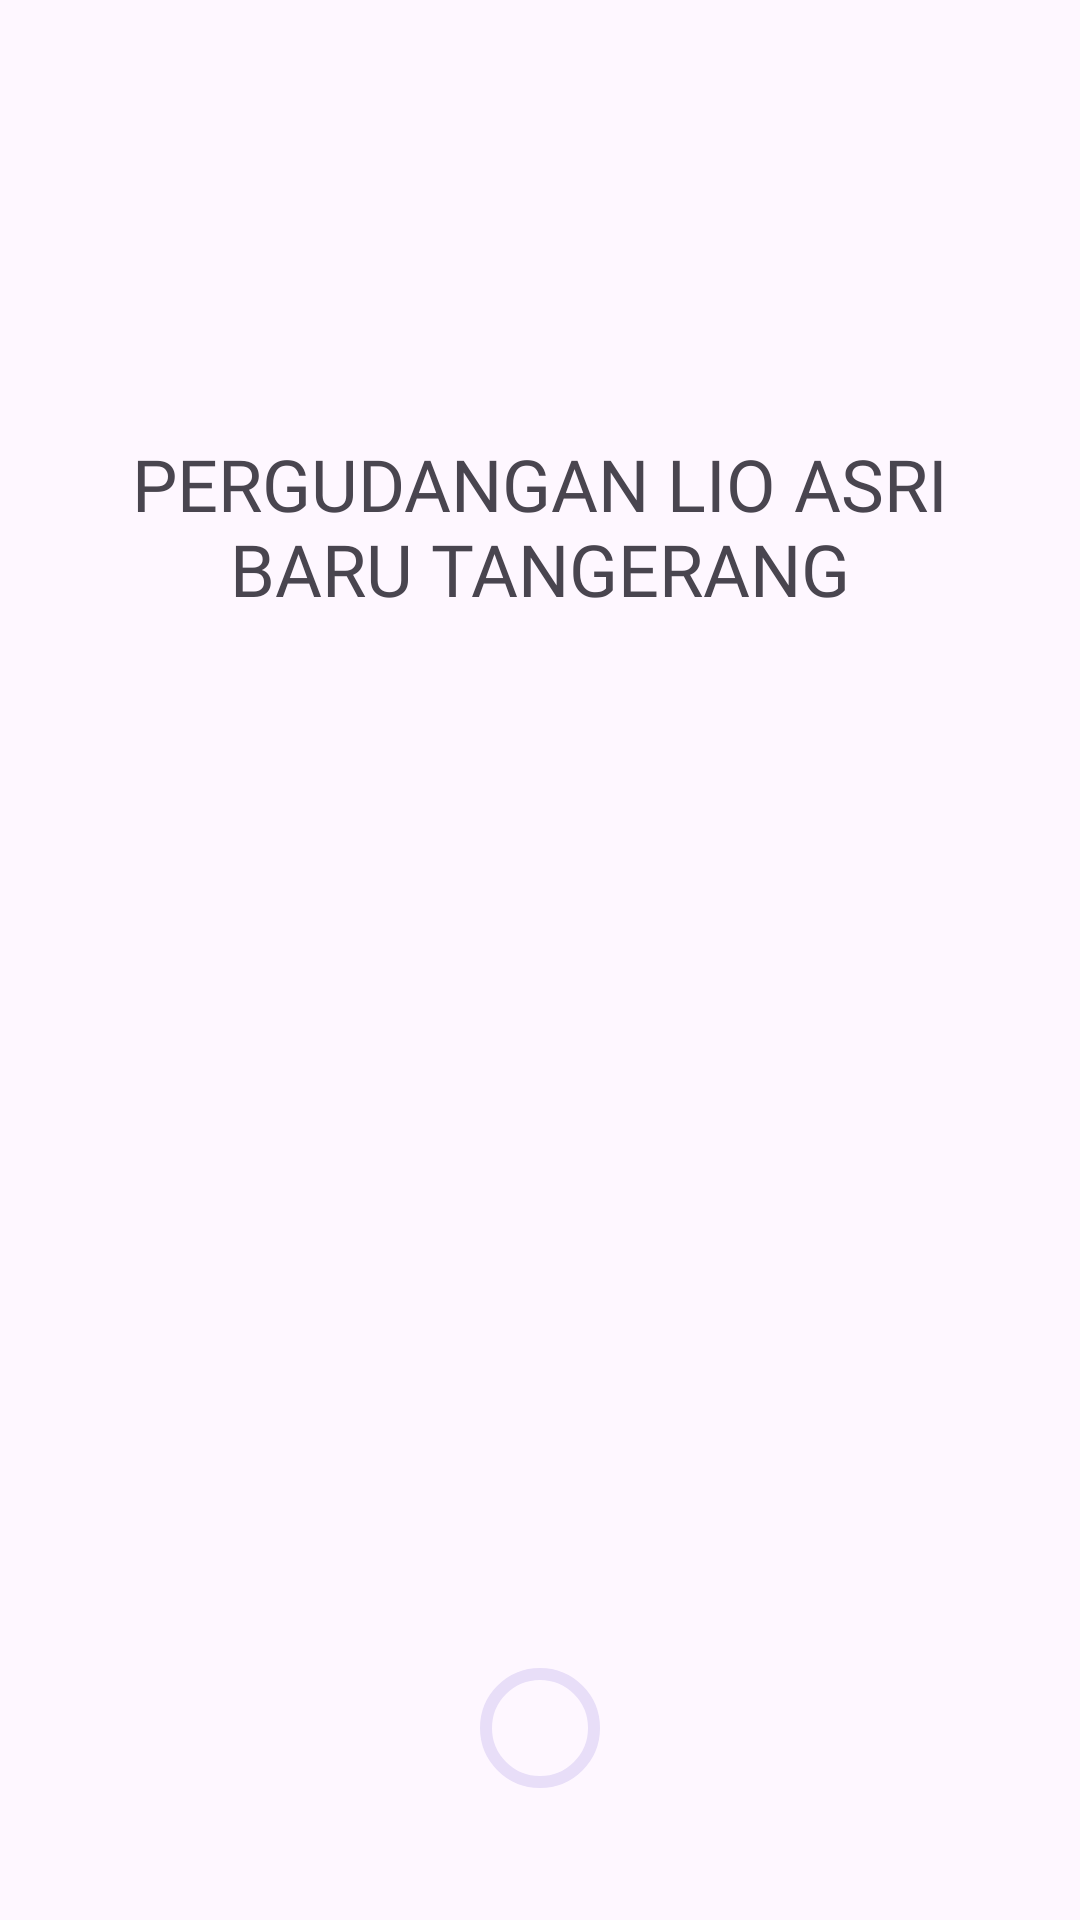

Layout XML and referenced resources for this Android screen:
<!-- AndroidManifest.xml: application theme Theme.Presensi -->
<!-- res/layout/activity_splash_copy.xml -->
<?xml version="1.0" encoding="utf-8"?>
<androidx.constraintlayout.widget.ConstraintLayout xmlns:android="http://schemas.android.com/apk/res/android"
    xmlns:app="http://schemas.android.com/apk/res-auto"
    xmlns:tools="http://schemas.android.com/tools"
    android:id="@+id/main"
    android:layout_width="match_parent"
    android:layout_height="match_parent"
    tools:context=".SplashActivity">

    <TextView
        android:id="@+id/textView"
        android:layout_width="match_parent"
        android:layout_height="wrap_content"
        android:layout_marginHorizontal="30dp"
        android:fontFamily="@font/inter_bold"
        android:text="PERGUDANGAN LIO ASRI BARU TANGERANG"
        android:textAlignment="center"
        android:textSize="24sp"
        app:layout_constraintBottom_toBottomOf="parent"
        app:layout_constraintEnd_toEndOf="parent"
        app:layout_constraintStart_toStartOf="parent"
        app:layout_constraintTop_toTopOf="parent"
        app:layout_constraintVertical_bias="0.25" />

    <ImageView
        android:id="@+id/imageView"
        android:layout_width="256dp"
        android:layout_height="256dp"
        android:layout_marginTop="50dp"
        android:background="@drawable/ic_image"
        app:layout_constraintEnd_toEndOf="parent"
        app:layout_constraintStart_toStartOf="parent"
        app:layout_constraintTop_toBottomOf="@id/textView"
        tools:ignore="ContentDescription" />

    <com.google.android.material.progressindicator.CircularProgressIndicator
        android:id="@+id/progress_circular"
        android:layout_width="128dp"
        android:layout_height="128dp"
        android:indeterminate="false"
        android:progress="75"
        android:visibility="visible"
        app:indicatorColor="@color/greenText"
        app:layout_constraintBottom_toBottomOf="parent"
        app:layout_constraintEnd_toEndOf="parent"
        app:layout_constraintStart_toStartOf="parent"
        app:layout_constraintTop_toBottomOf="@+id/imageView" />

</androidx.constraintlayout.widget.ConstraintLayout>
<!-- resources referenced by this layout -->
<resources>
  <color name="greenText">#047E38</color>
  <style name="Theme.Presensi" parent="Base.Theme.Presensi" />
  <style name="Base.Theme.Presensi" parent="Theme.Material3.Light.NoActionBar">
          
          
      </style>
</resources>
